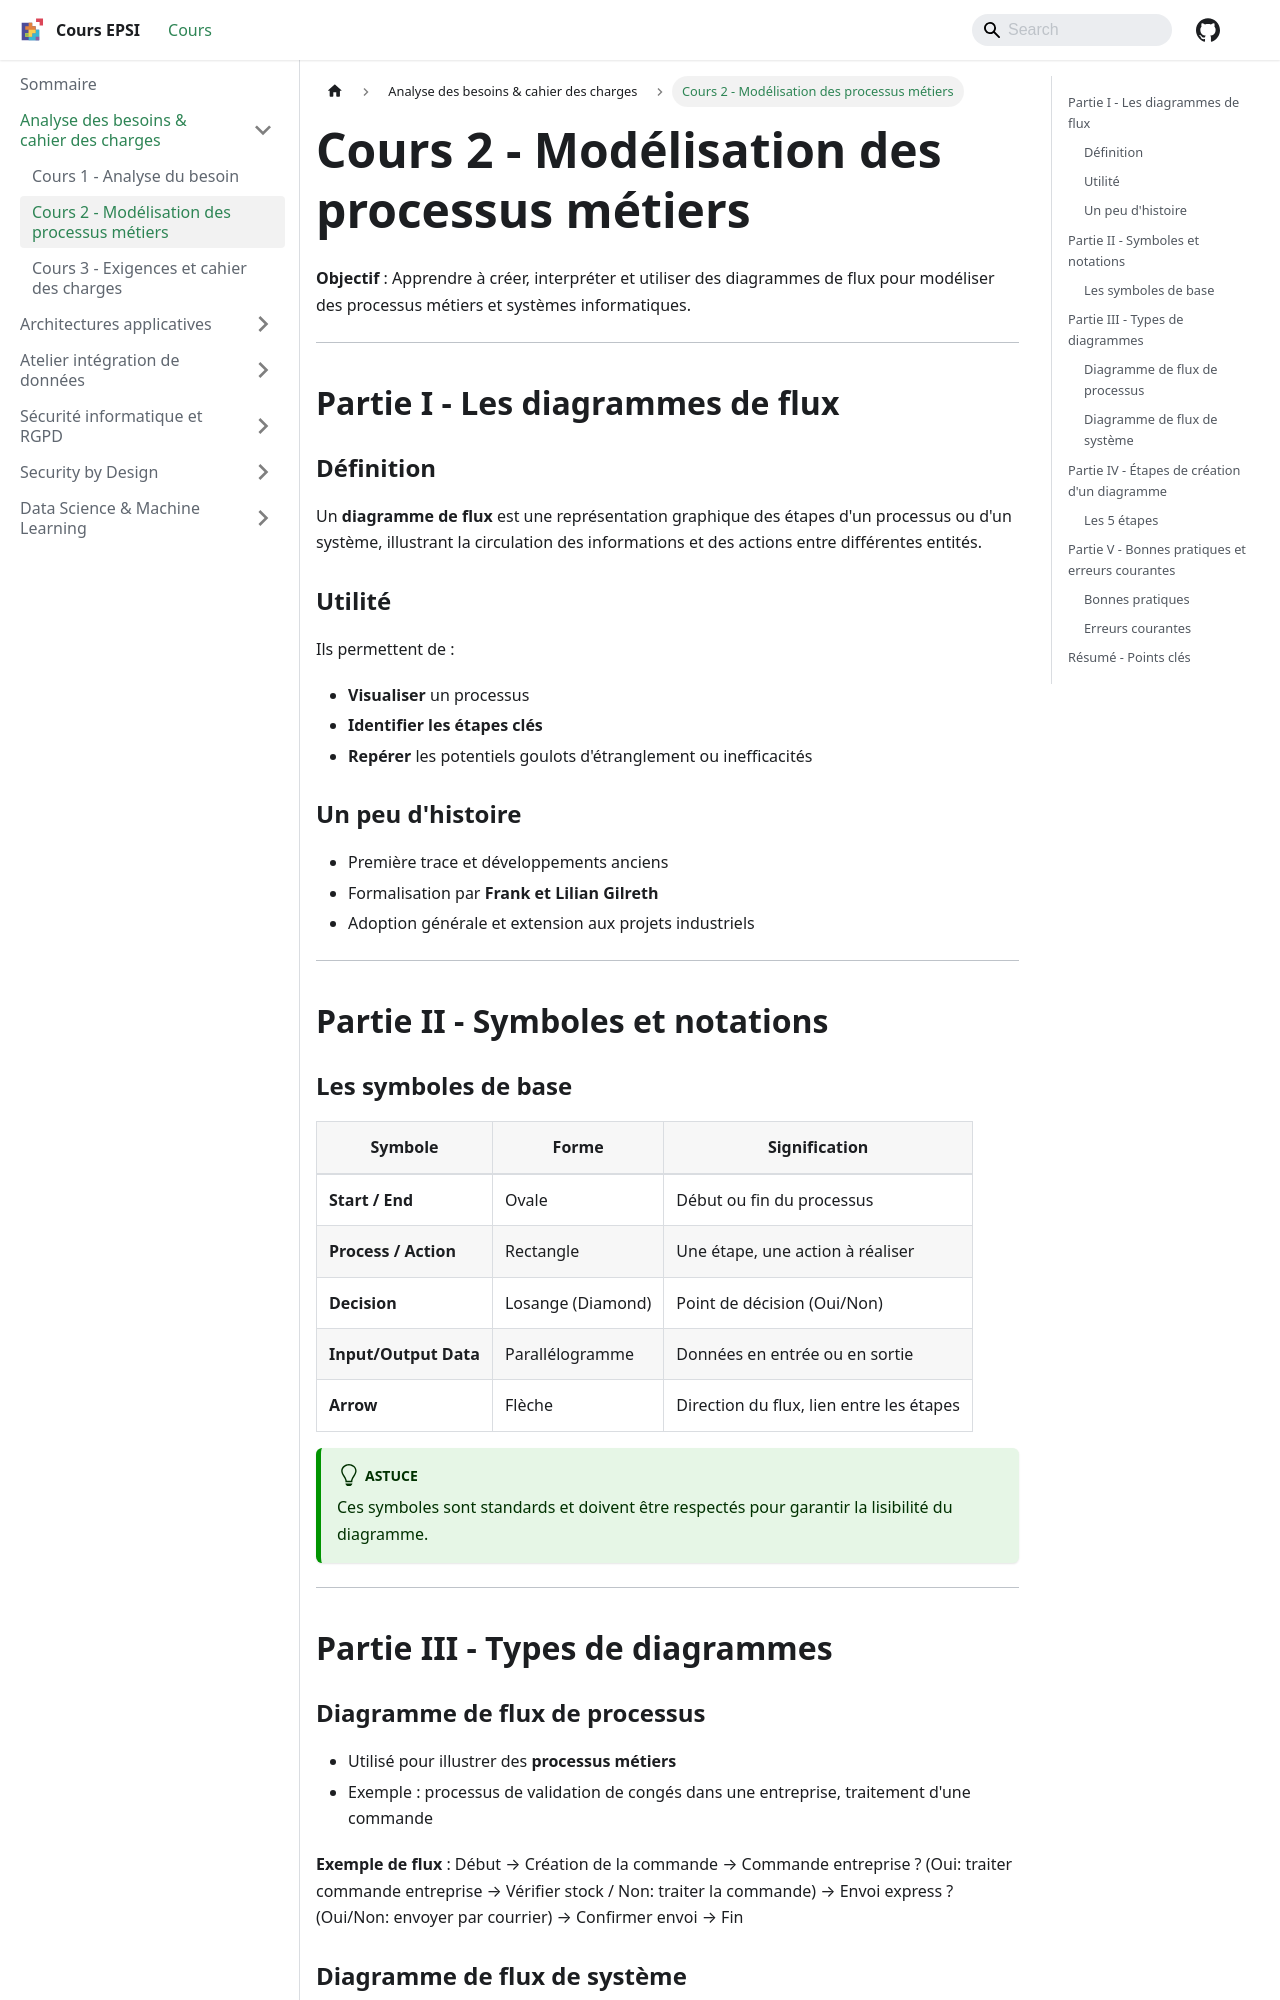

repository: rmerceron/cours-epsi · page: docs/Analyse besoins cahier des charges/cours-2-modelisation-processus/index.html · generator: docusaurus

---
sidebar_position: 3
title: "Cours 2 - Modélisation des processus métiers"
---

# Cours 2 - Modélisation des processus métiers

**Objectif** : Apprendre à créer, interpréter et utiliser des diagrammes de flux pour modéliser des processus métiers et systèmes informatiques.

---

## Partie I - Les diagrammes de flux

### Définition

Un **diagramme de flux** est une représentation graphique des étapes d'un processus ou d'un système, illustrant la circulation des informations et des actions entre différentes entités.

### Utilité

Ils permettent de :
- **Visualiser** un processus
- **Identifier les étapes clés**
- **Repérer** les potentiels goulots d'étranglement ou inefficacités

### Un peu d'histoire

- Première trace et développements anciens
- Formalisation par **Frank et Lilian Gilreth**
- Adoption générale et extension aux projets industriels

---

## Partie II - Symboles et notations

### Les symboles de base

| Symbole               | Forme             | Signification                            |
|-----------------------|-------------------|------------------------------------------|
| **Start / End**       | Ovale             | Début ou fin du processus                |
| **Process / Action**  | Rectangle         | Une étape, une action à réaliser         |
| **Decision**          | Losange (Diamond) | Point de décision (Oui/Non)              |
| **Input/Output Data** | Parallélogramme   | Données en entrée ou en sortie           |
| **Arrow**             | Flèche            | Direction du flux, lien entre les étapes |

:::tip

Ces symboles sont standards et doivent être respectés pour garantir la lisibilité du diagramme.

:::

---

## Partie III - Types de diagrammes

### Diagramme de flux de processus

- Utilisé pour illustrer des **processus métiers**
- Exemple : processus de validation de congés dans une entreprise, traitement d'une commande

**Exemple de flux** : Début → Création de la commande → Commande entreprise ? (Oui: traiter commande entreprise → Vérifier stock / Non: traiter la commande) → Envoi express ? (Oui/Non: envoyer par courrier) → Confirmer envoi → Fin
